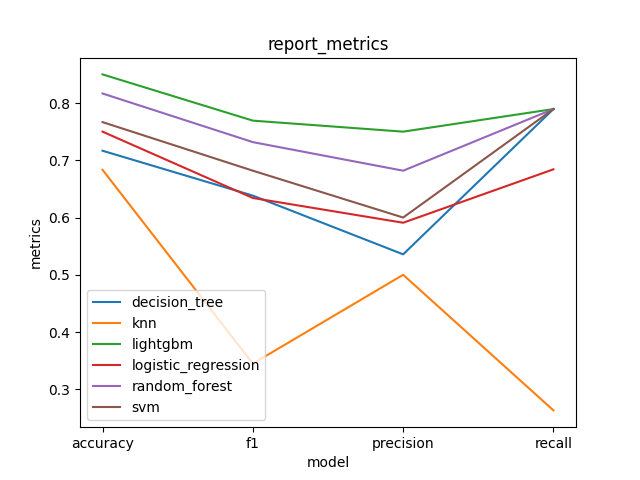

The file beside this chart, header and first rows:
, decision_tree, knn, lightgbm, logistic_regression, random_forest, svm
accuracy, 0.7167, 0.6833, 0.85, 0.75, 0.8167, 0.7667
f1, 0.6383, 0.3448, 0.7692, 0.6341, 0.7317, 0.6818
precision, 0.5357, 0.5, 0.75, 0.5909, 0.6818, 0.6
recall, 0.7895, 0.2632, 0.7895, 0.6842, 0.7895, 0.7895
